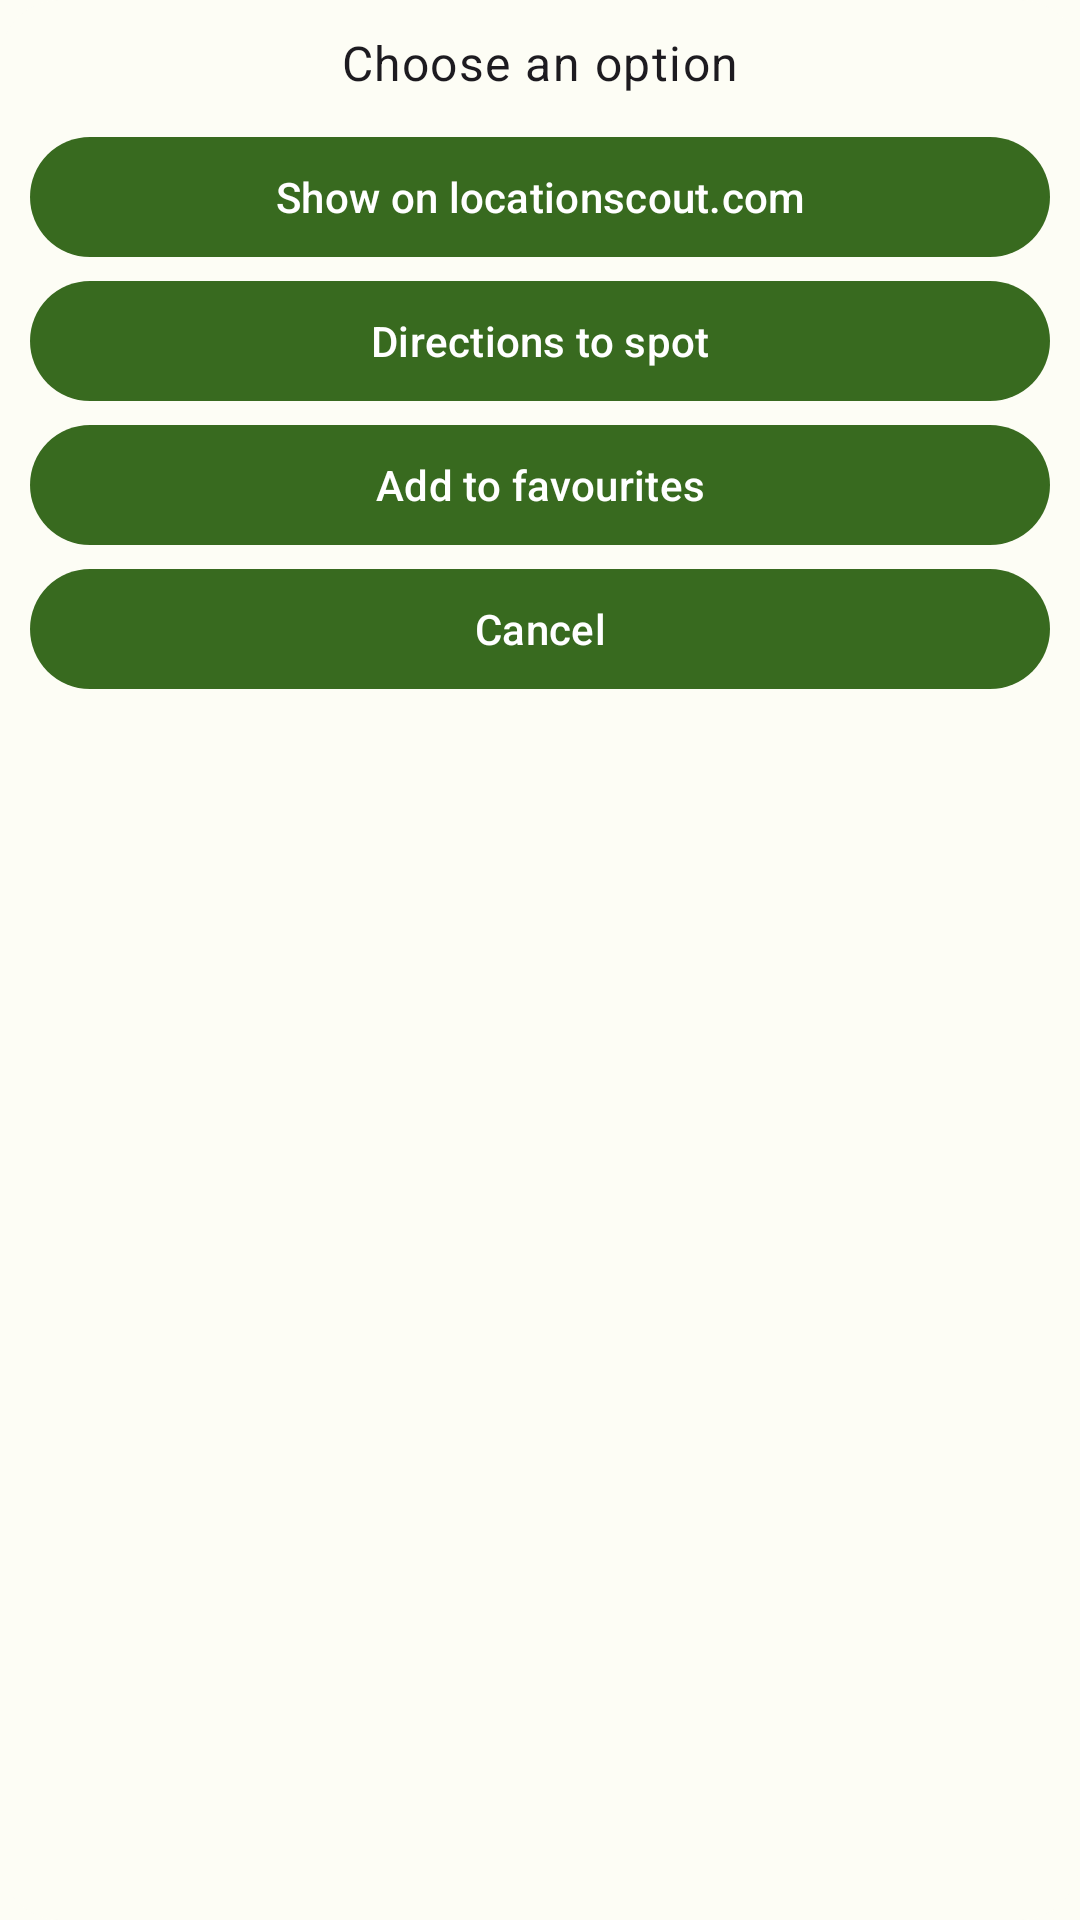

Produce the Android XML layout that renders to this screen, including the resource entries it uses.
<!-- AndroidManifest.xml: application theme Theme.BetterLocationscout -->
<!-- res/layout/actions_dialog.xml -->
<?xml version="1.0" encoding="utf-8"?>
<com.google.android.material.card.MaterialCardView xmlns:android="http://schemas.android.com/apk/res/android"
    xmlns:app="http://schemas.android.com/apk/res-auto"
    android:id="@+id/dialogcardview"
    android:layout_width="300dp"
    android:layout_height="wrap_content"
    app:cardCornerRadius="20dp"
    app:strokeWidth="0dp"
    android:layout_gravity="center_horizontal">

    <LinearLayout
        android:layout_width="match_parent"
        android:layout_height="wrap_content"
        android:orientation="vertical"
        android:layout_margin="10dp"
        android:gravity="center_horizontal">

        <TextView
            android:layout_width="wrap_content"
            android:layout_height="wrap_content"
            android:text="Choose an option"
            style="@style/TextAppearance.Material3.BodyLarge"
            android:layout_marginBottom="10dp"/>

        <com.google.android.material.button.MaterialButton
            android:id="@+id/buttonShow"
            android:layout_width="match_parent"
            android:layout_height="wrap_content"
            android:text="Show on locationscout.com" />

        <com.google.android.material.button.MaterialButton
            android:id="@+id/buttonDirections"
            android:layout_width="match_parent"
            android:layout_height="wrap_content"
            android:text="Directions to spot" />

        <com.google.android.material.button.MaterialButton
            android:id="@+id/buttonAddFavorite"
            android:layout_width="match_parent"
            android:layout_height="wrap_content"
            android:text="Add to favourites" />

        <com.google.android.material.button.MaterialButton
            android:id="@+id/buttonCancel"
            android:layout_width="match_parent"
            android:layout_height="wrap_content"
            android:text="Cancel" />

    </LinearLayout>
</com.google.android.material.card.MaterialCardView>
<!-- resources referenced by this layout -->
<resources>
  <color name="md_theme_light_primary">#386A1F</color>
  <color name="md_theme_light_onPrimary">#FFFFFF</color>
  <color name="md_theme_light_primaryContainer">#B8F397</color>
  <color name="md_theme_light_onPrimaryContainer">#072100</color>
  <color name="md_theme_light_secondary">#55624C</color>
  <color name="md_theme_light_onSecondary">#FFFFFF</color>
  <color name="md_theme_light_secondaryContainer">#D9E7CB</color>
  <color name="md_theme_light_onSecondaryContainer">#131F0D</color>
  <color name="md_theme_light_tertiary">#386666</color>
  <color name="md_theme_light_onTertiary">#FFFFFF</color>
  <color name="md_theme_light_tertiaryContainer">#BBEBEC</color>
  <color name="md_theme_light_onTertiaryContainer">#002020</color>
  <color name="md_theme_light_error">#BA1A1A</color>
  <color name="md_theme_light_errorContainer">#FFDAD6</color>
  <color name="md_theme_light_onError">#FFFFFF</color>
  <color name="md_theme_light_onErrorContainer">#410002</color>
  <color name="md_theme_light_background">#FDFDF5</color>
  <color name="md_theme_light_onBackground">#1A1C18</color>
  <color name="md_theme_light_surface">#FDFDF5</color>
  <color name="md_theme_light_onSurface">#1A1C18</color>
  <color name="md_theme_light_surfaceVariant">#E0E4D7</color>
  <color name="md_theme_light_onSurfaceVariant">#43483E</color>
  <color name="md_theme_light_outline">#74796D</color>
  <color name="md_theme_light_inverseOnSurface">#F1F1EA</color>
  <color name="md_theme_light_inverseSurface">#2F312D</color>
  <color name="md_theme_light_inversePrimary">#9DD67D</color>
</resources>
